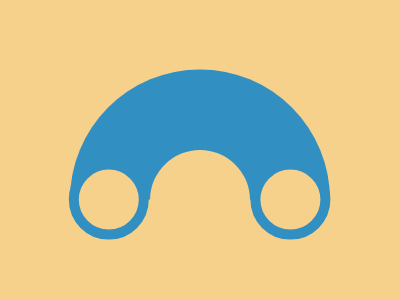

Give the HTML and CSS whose rendering is this image.

<div></div>
<div z></div>
<p>
<p b>
<style>
*{
    background:#F5D18C;
    position:fixed;
    top:50%;
    left:50%
}
div{
    width:260;
    height:130;
    background-color:#328FC1;
    border-radius:130px 130px 0 0;
    transform:translate(-50%,-62%)
}
[z]{
    width:100;
    height:50;
    background:#F5D18C;
    border-radius:90px 90px 0 0;
    transform:translate(-50%)
}
p{
    width:60;
    height:60;
    border-radius:50%;
    transform:translate(-164%,-8%);
    border:10px solid#328FC1
}
[b]{
    transform:translate(63%,-8%)
}
